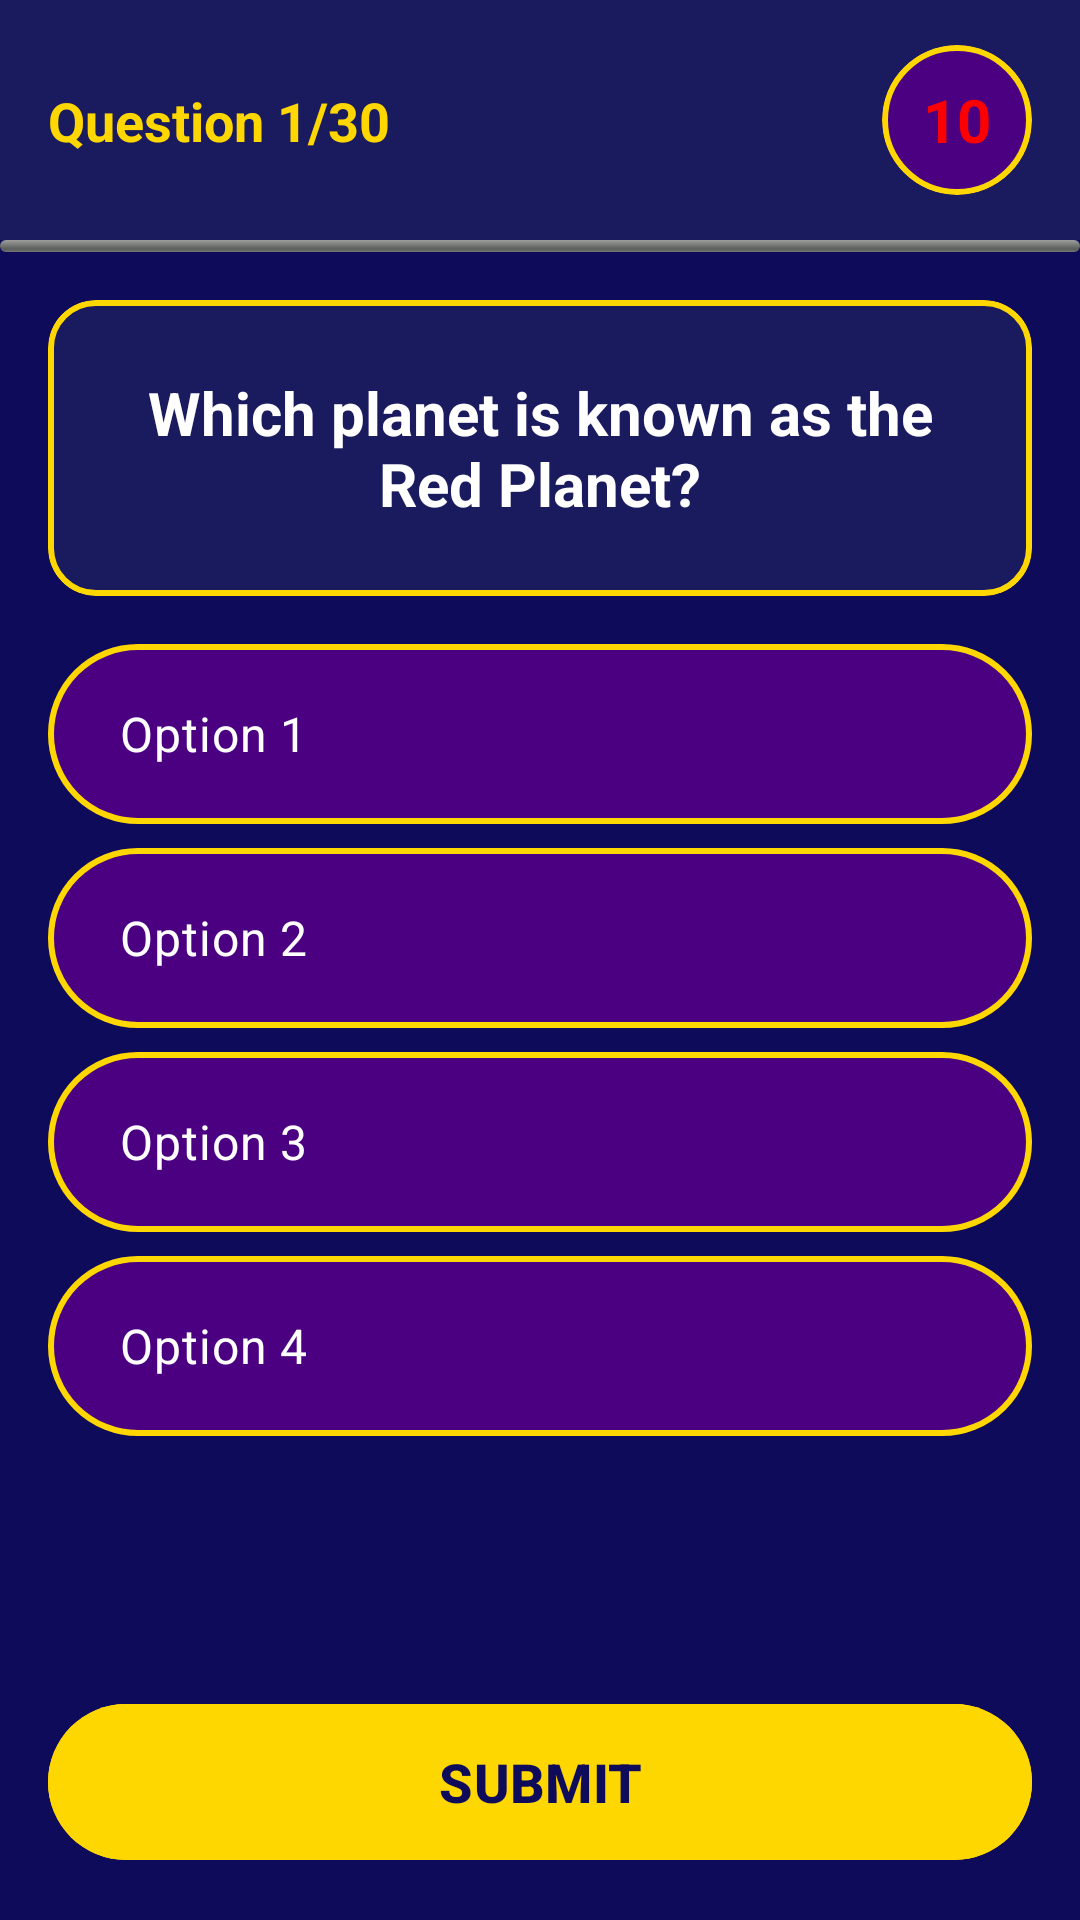

The Android layout XML behind this screen, and the referenced resources:
<!-- AndroidManifest.xml: application theme Theme.Bakchodi -->
<!-- res/layout/quiz_layout.xml -->
<?xml version="1.0" encoding="utf-8"?>
<androidx.constraintlayout.widget.ConstraintLayout xmlns:android="http://schemas.android.com/apk/res/android"
    xmlns:app="http://schemas.android.com/apk/res-auto"
    xmlns:tools="http://schemas.android.com/tools"
    android:layout_width="match_parent"
    android:layout_height="match_parent"
    android:background="@color/kbc_bg">

    
    <View
        android:id="@+id/quiz_header"
        android:layout_width="match_parent"
        android:layout_height="80dp"
        android:background="@color/kbc_blue_light"
        app:layout_constraintTop_toTopOf="parent" />

    <TextView
        android:id="@+id/questionCount"
        android:layout_width="wrap_content"
        android:layout_height="wrap_content"
        android:layout_marginStart="16dp"
        android:text="Question 1/30"
        android:textColor="@color/kbc_gold"
        android:textSize="18sp"
        android:textStyle="bold"
        app:layout_constraintBottom_toBottomOf="@+id/quiz_header"
        app:layout_constraintStart_toStartOf="parent"
        app:layout_constraintTop_toTopOf="@+id/quiz_header" />

    <com.google.android.material.card.MaterialCardView
        android:id="@+id/timer_card"
        android:layout_width="50dp"
        android:layout_height="50dp"
        android:layout_marginEnd="16dp"
        app:cardBackgroundColor="@color/kbc_purple"
        app:cardCornerRadius="25dp"
        app:layout_constraintBottom_toBottomOf="@+id/quiz_header"
        app:layout_constraintEnd_toEndOf="parent"
        app:layout_constraintTop_toTopOf="@+id/quiz_header"
        app:strokeColor="@color/kbc_gold"
        app:strokeWidth="2dp">

        <TextView
            android:id="@+id/timer"
            android:layout_width="match_parent"
            android:layout_height="match_parent"
            android:gravity="center"
            android:text="10"
            android:textColor="@color/kbc_timer_red"
            android:textSize="20sp"
            android:textStyle="bold" />
    </com.google.android.material.card.MaterialCardView>

    <ProgressBar
        android:id="@+id/progressBar"
        style="?android:attr/progressBarStyleHorizontal"
        android:layout_width="match_parent"
        android:layout_height="4dp"
        android:max="30"
        android:progressDrawable="@android:drawable/progress_horizontal"
        android:progressTint="@color/kbc_gold"
        app:layout_constraintTop_toBottomOf="@+id/quiz_header" />

    
    <com.google.android.material.card.MaterialCardView
        android:id="@+id/question_card"
        android:layout_width="match_parent"
        android:layout_height="wrap_content"
        android:layout_margin="16dp"
        app:cardBackgroundColor="@color/kbc_blue_light"
        app:cardCornerRadius="16dp"
        app:layout_constraintTop_toBottomOf="@+id/progressBar"
        app:strokeColor="@color/kbc_gold"
        app:strokeWidth="2dp">

        <TextView
            android:id="@+id/questionText"
            android:layout_width="match_parent"
            android:layout_height="wrap_content"
            android:padding="24dp"
            android:text="Which planet is known as the Red Planet?"
            android:textAlignment="center"
            android:textColor="@color/white"
            android:textSize="20sp"
            android:textStyle="bold" />
    </com.google.android.material.card.MaterialCardView>

    
    <RadioGroup
        android:id="@+id/optionsGroup"
        android:layout_width="match_parent"
        android:layout_height="wrap_content"
        android:layout_margin="16dp"
        app:layout_constraintTop_toBottomOf="@+id/question_card">

        <RadioButton
            android:id="@+id/opt1"
            android:layout_width="match_parent"
            android:layout_height="60dp"
            android:layout_marginBottom="8dp"
            android:background="@drawable/kbc_option_bg"
            android:button="@null"
            android:paddingStart="24dp"
            android:text="Option 1"
            android:textColor="@color/white"
            android:textSize="16sp" />

        <RadioButton
            android:id="@+id/opt2"
            android:layout_width="match_parent"
            android:layout_height="60dp"
            android:layout_marginBottom="8dp"
            android:background="@drawable/kbc_option_bg"
            android:button="@null"
            android:paddingStart="24dp"
            android:text="Option 2"
            android:textColor="@color/white"
            android:textSize="16sp" />

        <RadioButton
            android:id="@+id/opt3"
            android:layout_width="match_parent"
            android:layout_height="60dp"
            android:layout_marginBottom="8dp"
            android:background="@drawable/kbc_option_bg"
            android:button="@null"
            android:paddingStart="24dp"
            android:text="Option 3"
            android:textColor="@color/white"
            android:textSize="16sp" />

        <RadioButton
            android:id="@+id/opt4"
            android:layout_width="match_parent"
            android:layout_height="60dp"
            android:background="@drawable/kbc_option_bg"
            android:button="@null"
            android:paddingStart="24dp"
            android:text="Option 4"
            android:textColor="@color/white"
            android:textSize="16sp" />
    </RadioGroup>

    
    <com.google.android.material.button.MaterialButton
        android:id="@+id/submitBtn"
        android:layout_width="match_parent"
        android:layout_height="60dp"
        android:layout_margin="16dp"
        android:backgroundTint="@color/kbc_gold"
        android:text="SUBMIT"
        android:textColor="@color/kbc_bg"
        android:textSize="18sp"
        android:textStyle="bold"
        app:cornerRadius="30dp"
        app:layout_constraintBottom_toBottomOf="parent" />

</androidx.constraintlayout.widget.ConstraintLayout>
<!-- resources referenced by this layout -->
<resources>
  <color name="kbc_bg">#0E0B5B</color>
  <color name="kbc_blue_light">#1A1A5E</color>
  <color name="kbc_gold">#FFD700</color>
  <color name="kbc_purple">#4B0082</color>
  <color name="kbc_timer_red">#FF0000</color>
  <color name="white">#FFFFFFFF</color>
  <!-- drawable kbc_option_bg (drawable) -->
  <?xml version="1.0" encoding="utf-8"?>
  <selector xmlns:android="http://schemas.android.com/apk/res/android">
      <item android:state_checked="true">
          <shape android:shape="rectangle">
              <solid android:color="@color/kbc_gold" />
              <corners android:radius="30dp" />
              <stroke android:width="2dp" android:color="@color/white" />
          </shape>
      </item>
      <item>
          <shape android:shape="rectangle">
              <solid android:color="@color/kbc_purple" />
              <corners android:radius="30dp" />
              <stroke android:width="2dp" android:color="@color/kbc_gold" />
          </shape>
      </item>
  </selector>
  <style name="Theme.Bakchodi" parent="Base.Theme.Bakchodi" />
  <style name="Base.Theme.Bakchodi" parent="Theme.Material3.DayNight.NoActionBar">
          
          
      </style>
</resources>
